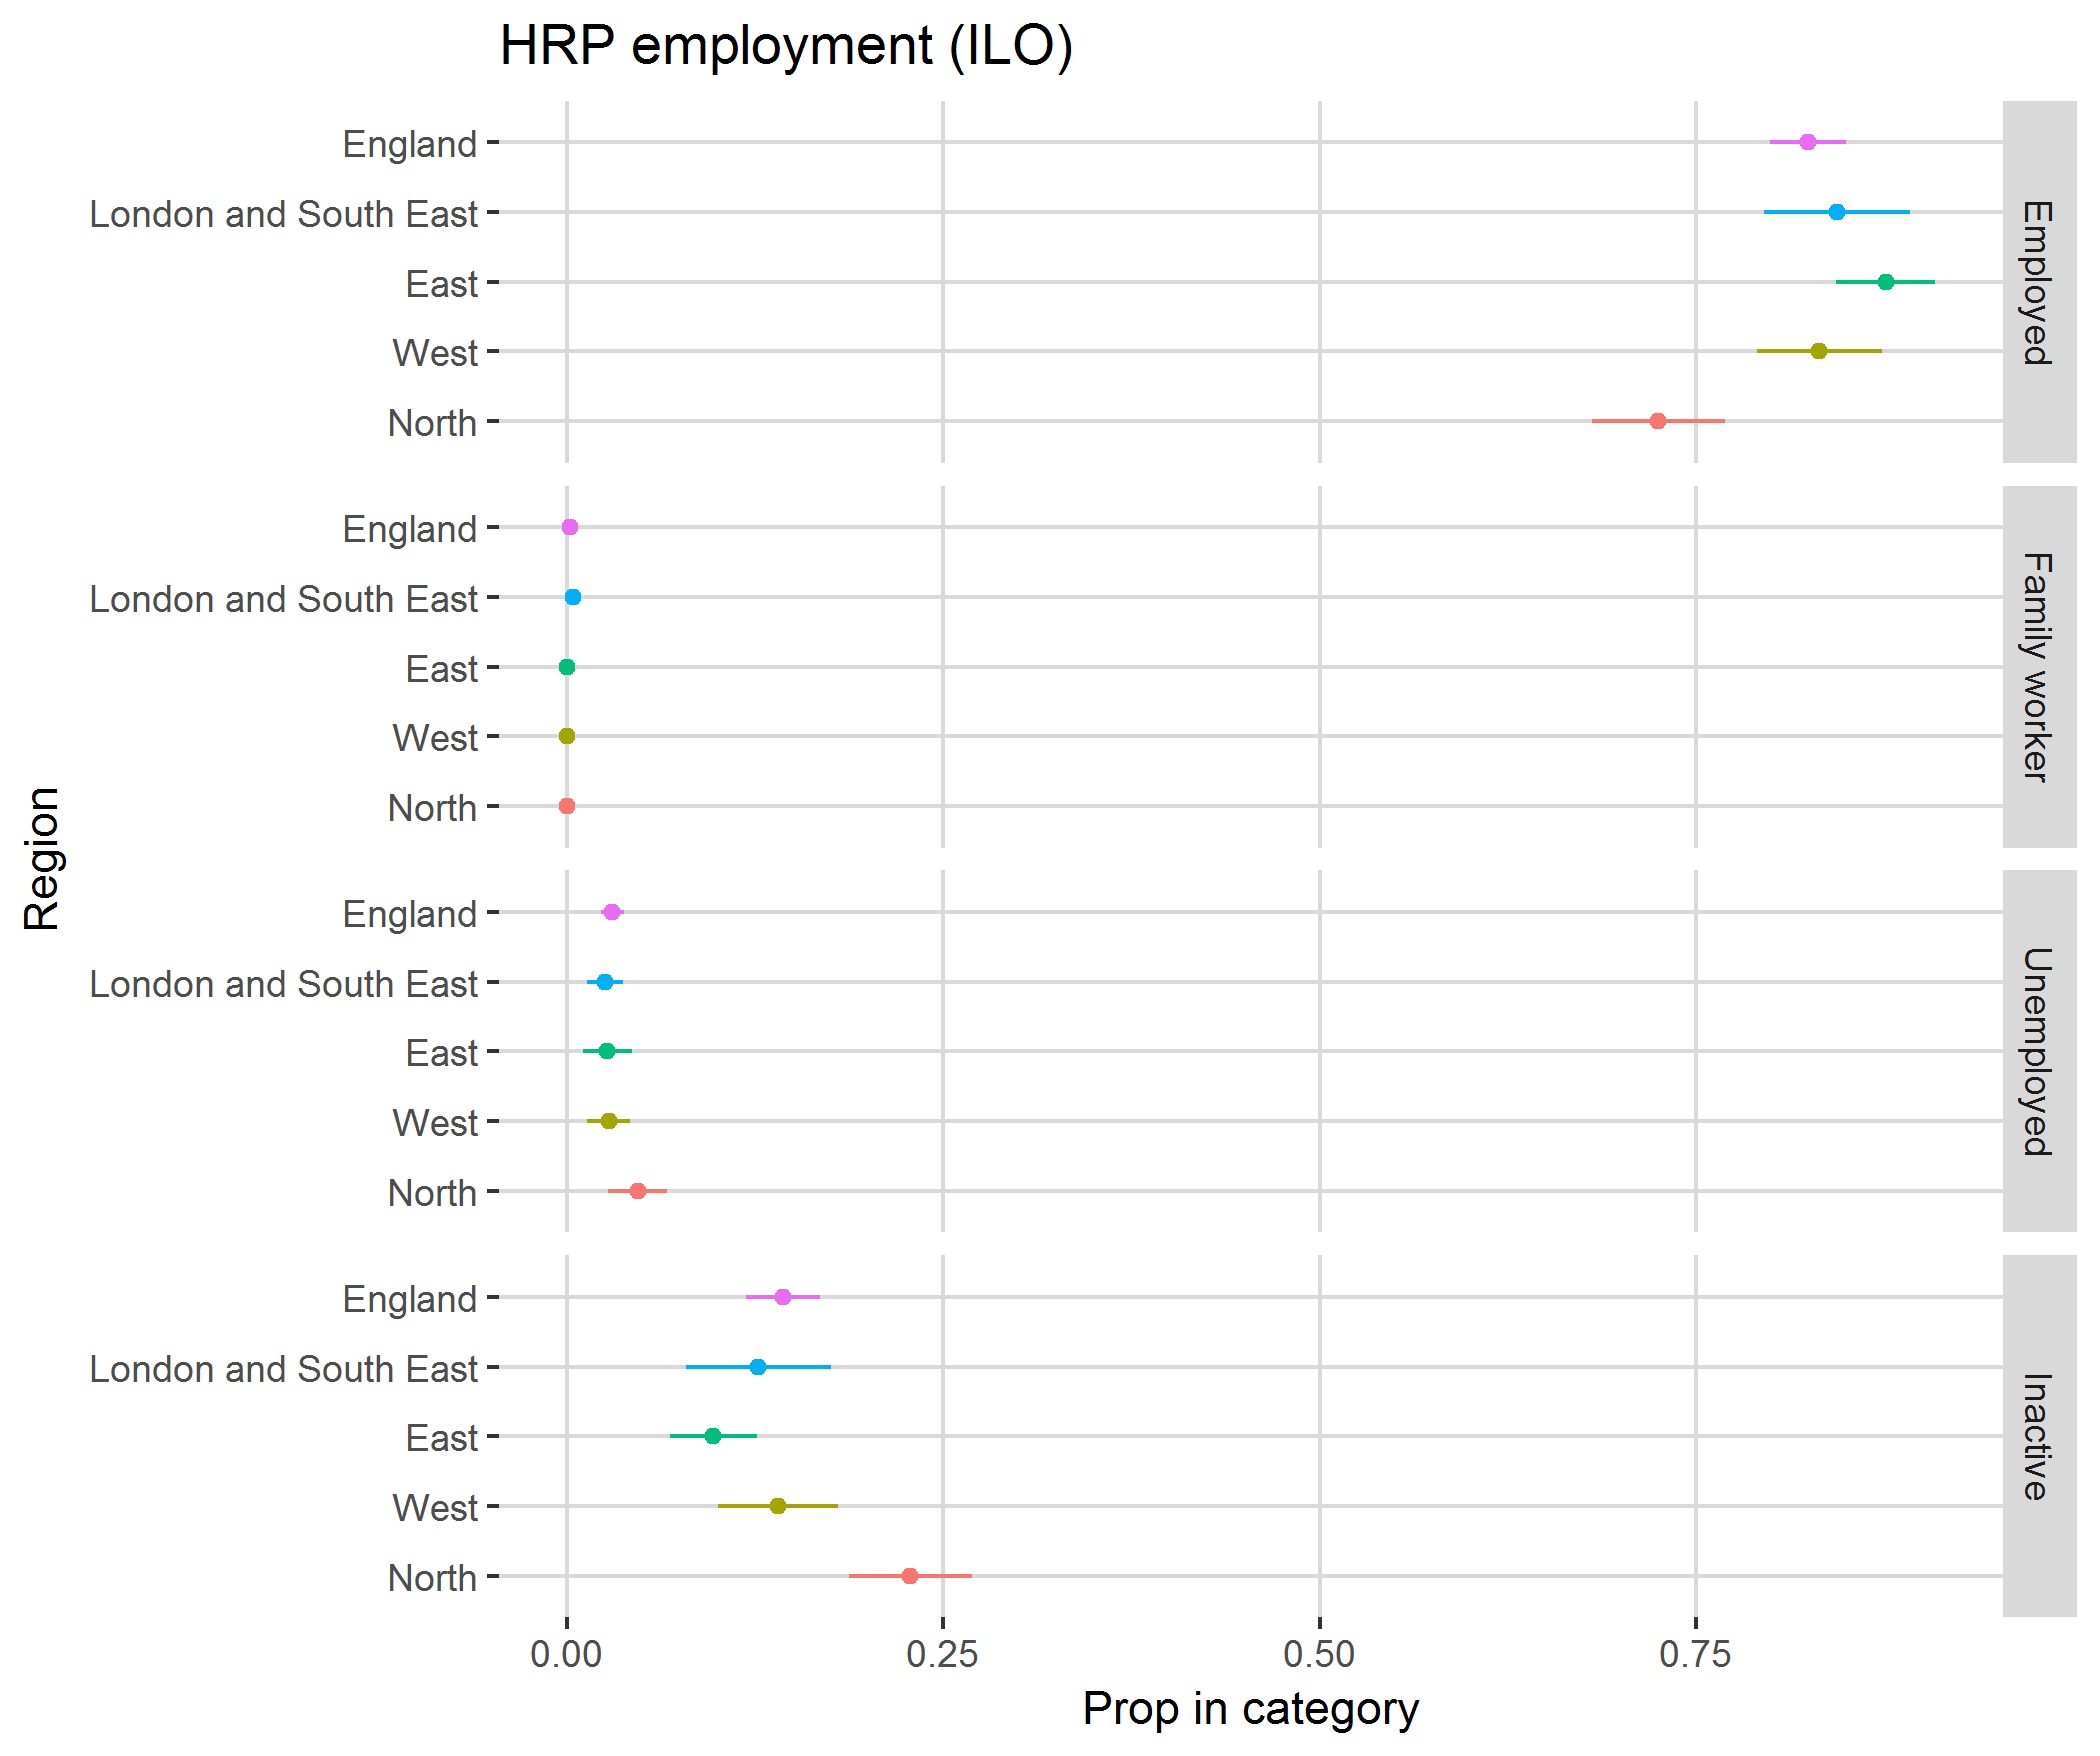

Data behind this chart, as committed beside it:
, region, category, svy_fun, SE
1, North, Employed, 0.725, 0.04424
2, North, Family worker, 0, 0
3, North, Unemployed, 0.04687, 0.01936
4, North, Inactive, 0.2281, 0.04094
5, West, Employed, 0.8321, 0.0416
6, West, Family worker, 0, 0
7, West, Unemployed, 0.02762, 0.01413
8, West, Inactive, 0.1402, 0.0398
9, East, Employed, 0.876, 0.03264
10, East, Family worker, 0, 0
11, East, Unemployed, 0.02674, 0.01636
12, East, Inactive, 0.09724, 0.02889
13, London and South East, Employed, 0.8436, 0.04858
14, London and South East, Family worker, 0.00389, 0.003893
15, London and South East, Unemployed, 0.02533, 0.01191
16, London and South East, Inactive, 0.1271, 0.04842
17, England, Employed, 0.8245, 0.02506
18, England, Family worker, 0.001749, 0.001749
19, England, Unemployed, 0.03009, 0.007574
20, England, Inactive, 0.1437, 0.02458
